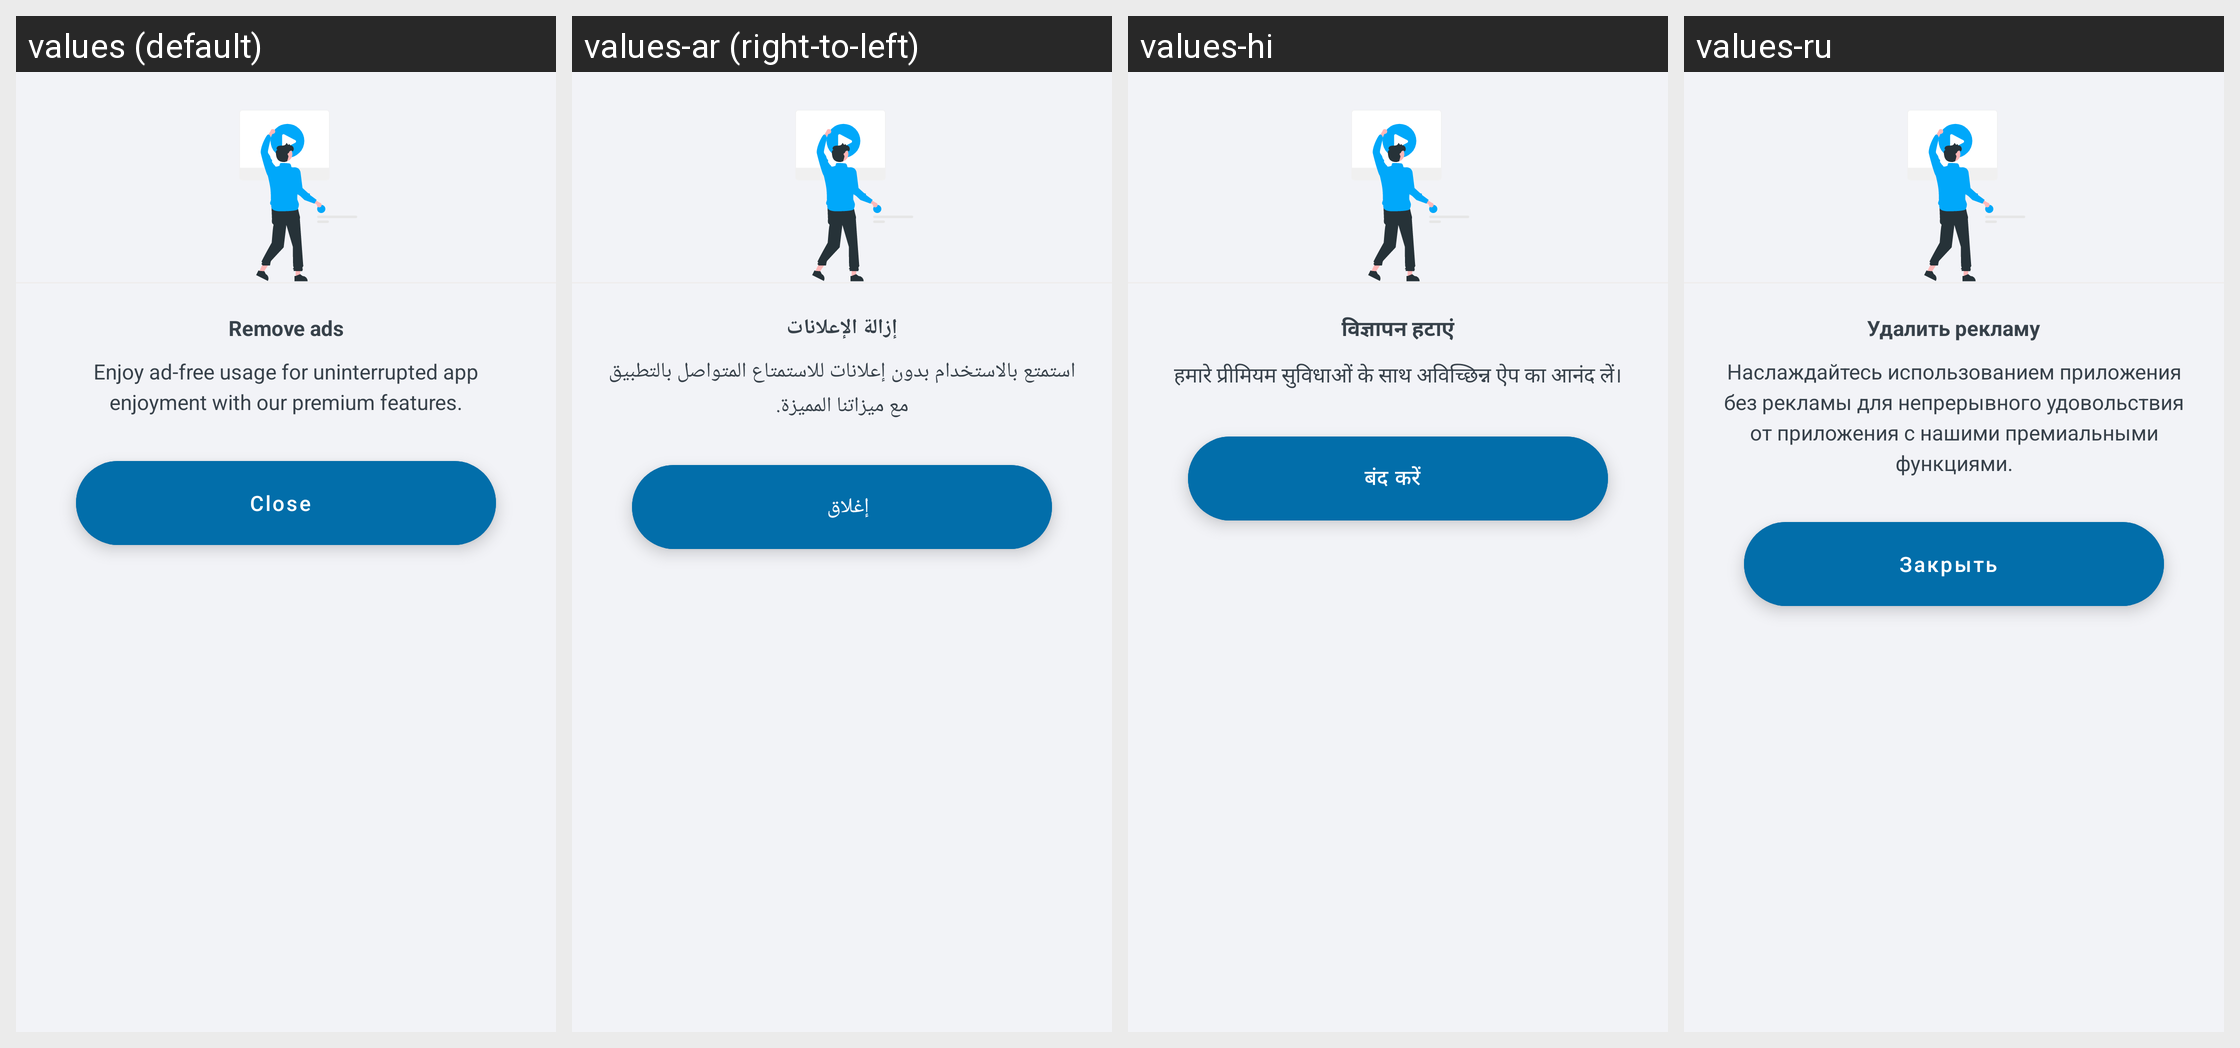

The Android screen above is rendered under several locales of the same app. Produce the string resources it draws, with the default and per-locale values.
Android screen res/layout/custom_premium_remove_ads_description_dialog.xml rendered under 4 locales, left to right: values (default), values-ar (right-to-left), values-hi, values-ru. Device: Nexus 5 (rendered at 1080×1920; each locale shown at half size, 540×960, under a caption strip naming it); theme Theme.ShoppingList.
Other locales in the repository, not shown: values-de, values-es, values-fr, values-ja, values-pl, values-pt, values-zh.
Strings drawn on this screen, with the default value and each locale's value (text and hints the layout hard-codes, and strings that could not be matched under every locale, appear in the picture but are not listed):

custom_premium_remove_ads_description_dialog__header
  values: Remove ads
  values-ar: إزالة الإعلانات
  values-hi: विज्ञापन हटाएं
  values-ru: Удалить рекламу

custom_premium_remove_ads_description_dialog__sub_header
  values: Enjoy ad-free usage for uninterrupted app enjoyment with our premium features.
  values-ar: استمتع بالاستخدام بدون إعلانات للاستمتاع المتواصل بالتطبيق مع ميزاتنا المميزة.
  values-hi: हमारे प्रीमियम सुविधाओं के साथ अविच्छिन्न ऐप का आनंद लें।
  values-ru: Наслаждайтесь использованием приложения без рекламы для непрерывного удовольствия от приложения с нашими премиальными функциями.

custom_premium_remove_ads_description_dialog__okBtn
  values: Close
  values-ar: إغلاق
  values-hi: बंद करें
  values-ru: Закрыть
